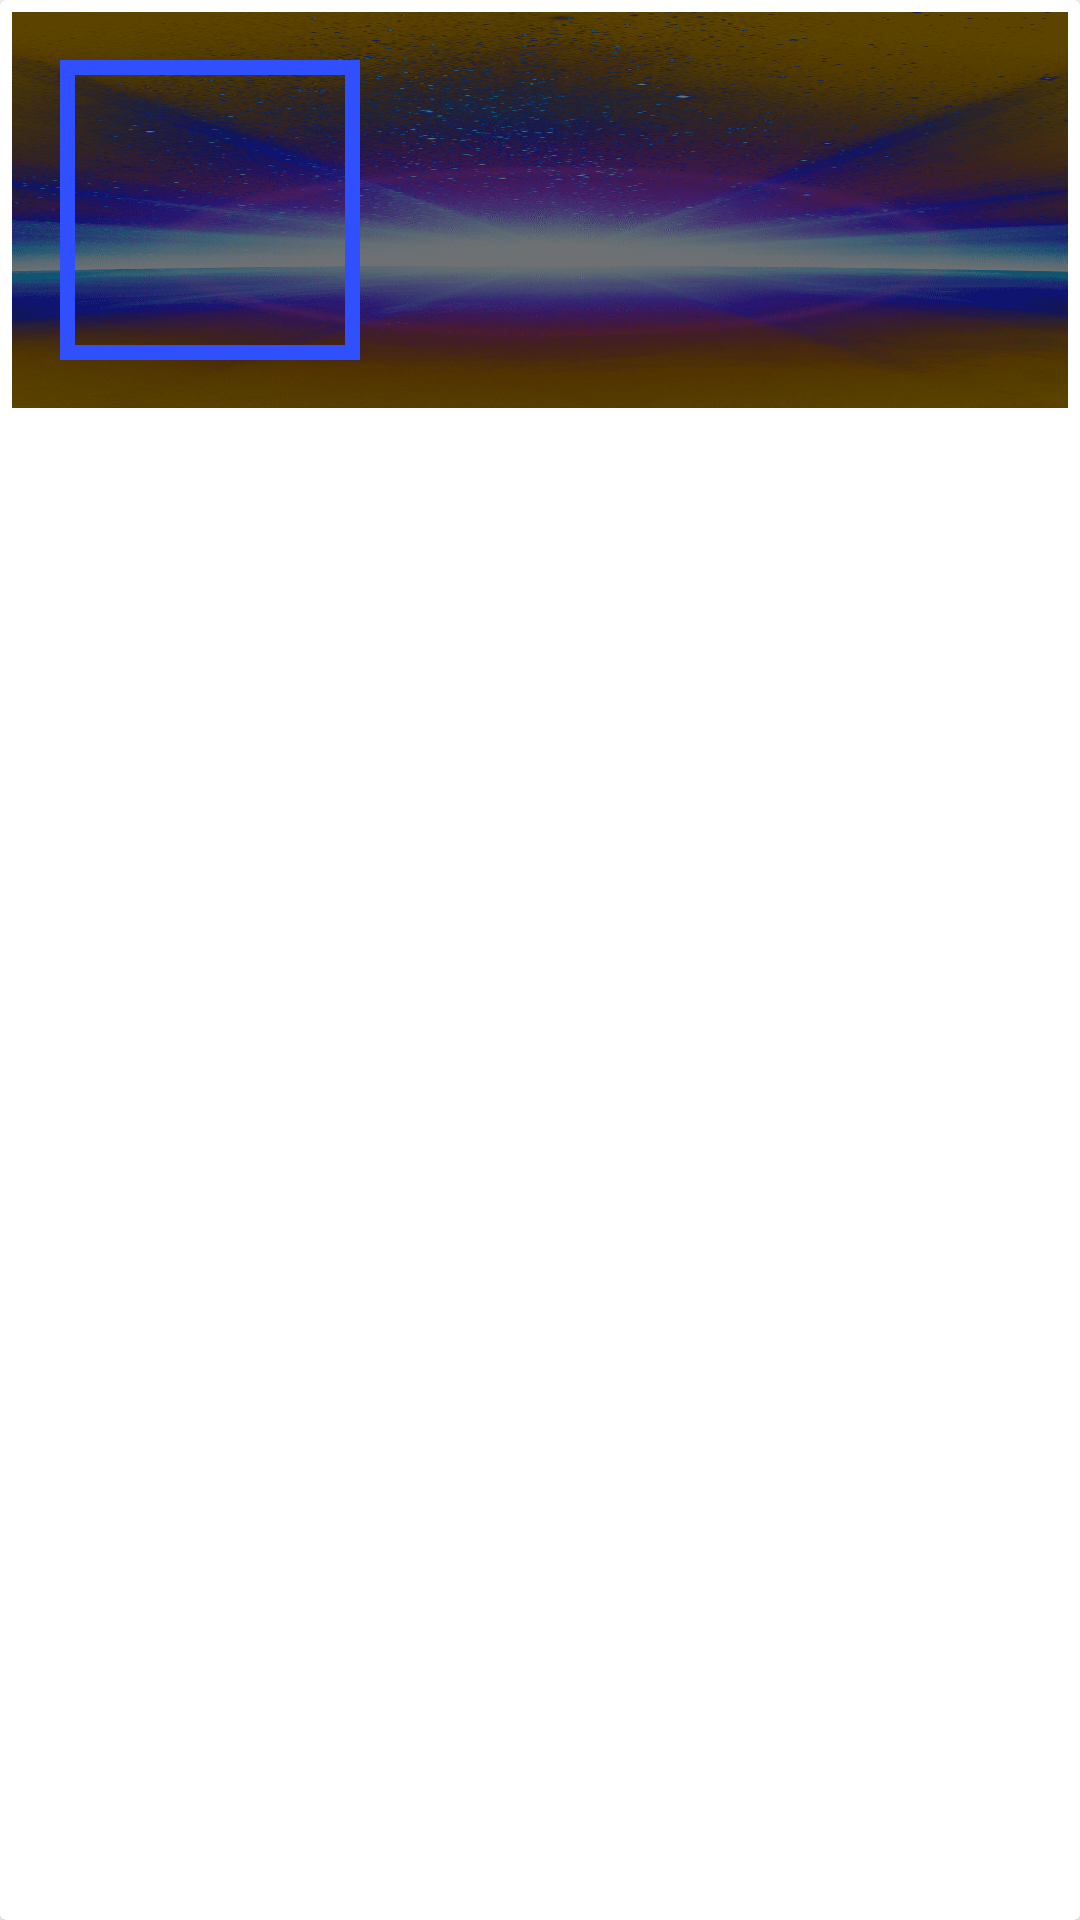

Here is an Android app screen rendered from its layout file. Give the layout XML and the strings, colors and styles it references.
<!-- AndroidManifest.xml: application theme Theme.VietLotteryTen -->
<!-- res/layout/card_layout.xml -->
<?xml version="1.0" encoding="utf-8"?>
<androidx.cardview.widget.CardView xmlns:android="http://schemas.android.com/apk/res/android"
    android:layout_width="match_parent"
    android:layout_height="wrap_content"
    xmlns:app="http://schemas.android.com/apk/res-auto"
    android:id="@+id/cdView"
    android:layout_margin="5dp"
    app:cardElevation="3dp"
    app:contentPadding="4dp">

<androidx.constraintlayout.widget.ConstraintLayout
    android:layout_width="match_parent"
    android:layout_height="wrap_content"
    android:background="@drawable/bg10"
    android:id="@+id/relativeLayout"
    android:padding="16dp">

    <ImageView
        android:id="@+id/item_image"
        android:layout_width="100dp"
        android:layout_height="100dp"
        app:layout_constraintLeft_toLeftOf="parent"
        app:layout_constraintTop_toTopOf="parent"
        android:background="@drawable/border"
        android:scaleType="fitXY"/>

    <TextView
        android:id="@+id/item_title"
        android:layout_width="236dp"
        android:layout_height="39dp"
        android:textStyle="bold"
        android:textColor="@color/white"
        app:layout_constraintTop_toTopOf="parent"
        app:layout_constraintLeft_toRightOf="@+id/item_image"
        android:layout_marginStart="18dp"
        android:textSize="12dp"
        android:shadowDx="1"
        android:shadowDy="1"
        android:shadowRadius="5"
        android:shadowColor="#FF6D00"/>

    <TextView
        android:id="@+id/item_detail"
        android:layout_width="236dp"
        android:layout_height="50dp"
        android:layout_marginStart="16dp"
        android:layout_marginTop="8dp"
        android:textStyle="bold"
        android:textColor="@color/white"
        android:textSize="15dp"
        app:layout_constraintTop_toBottomOf="@+id/item_title"
        app:layout_constraintLeft_toRightOf="@+id/item_image"
        android:shadowDx="1"
        android:shadowDy="1"
        android:shadowRadius="5"
        android:shadowColor="#FF6D00"/>

</androidx.constraintlayout.widget.ConstraintLayout>
</androidx.cardview.widget.CardView>
<!-- resources referenced by this layout -->
<resources>
  <!-- drawable bg10: png bitmap (drawable, 465426 bytes) -->
  <!-- drawable border (drawable-v24) -->
  <?xml version="1.0" encoding="utf-8"?>
  <shape xmlns:android="http://schemas.android.com/apk/res/android" android:shape="rectangle">
      <padding android:left="5dp" android:right="5dp" android:top="5dp" android:bottom="5dp"/>
      <stroke android:width="5dp" android:color="#304FFE"/>
  </shape>
  <style name="Theme.VietLotteryTen" parent="Theme.MaterialComponents.DayNight.NoActionBar">
          
          <item name="colorPrimary">@color/purple_500</item>
          <item name="colorPrimaryVariant">@color/purple_700</item>
          <item name="colorOnPrimary">@color/white</item>
          
          <item name="colorSecondary">@color/teal_200</item>
          <item name="colorSecondaryVariant">@color/teal_700</item>
          <item name="colorOnSecondary">@color/black</item>
          
          <item name="android:statusBarColor" tools:targetApi="l">?attr/colorPrimaryVariant</item>
          
      </style>
  <!-- not gathered from this repository: default colours our renderer supplied (Android Studio template values) -->
  <color name="purple_500">#FF6200EE</color>
  <color name="purple_700">#FF3700B3</color>
  <color name="teal_200">#FF03DAC5</color>
  <color name="teal_700">#FF018786</color>
  <color name="black">#FF000000</color>
  <color name="white">#FFFFFFFF</color>
</resources>
